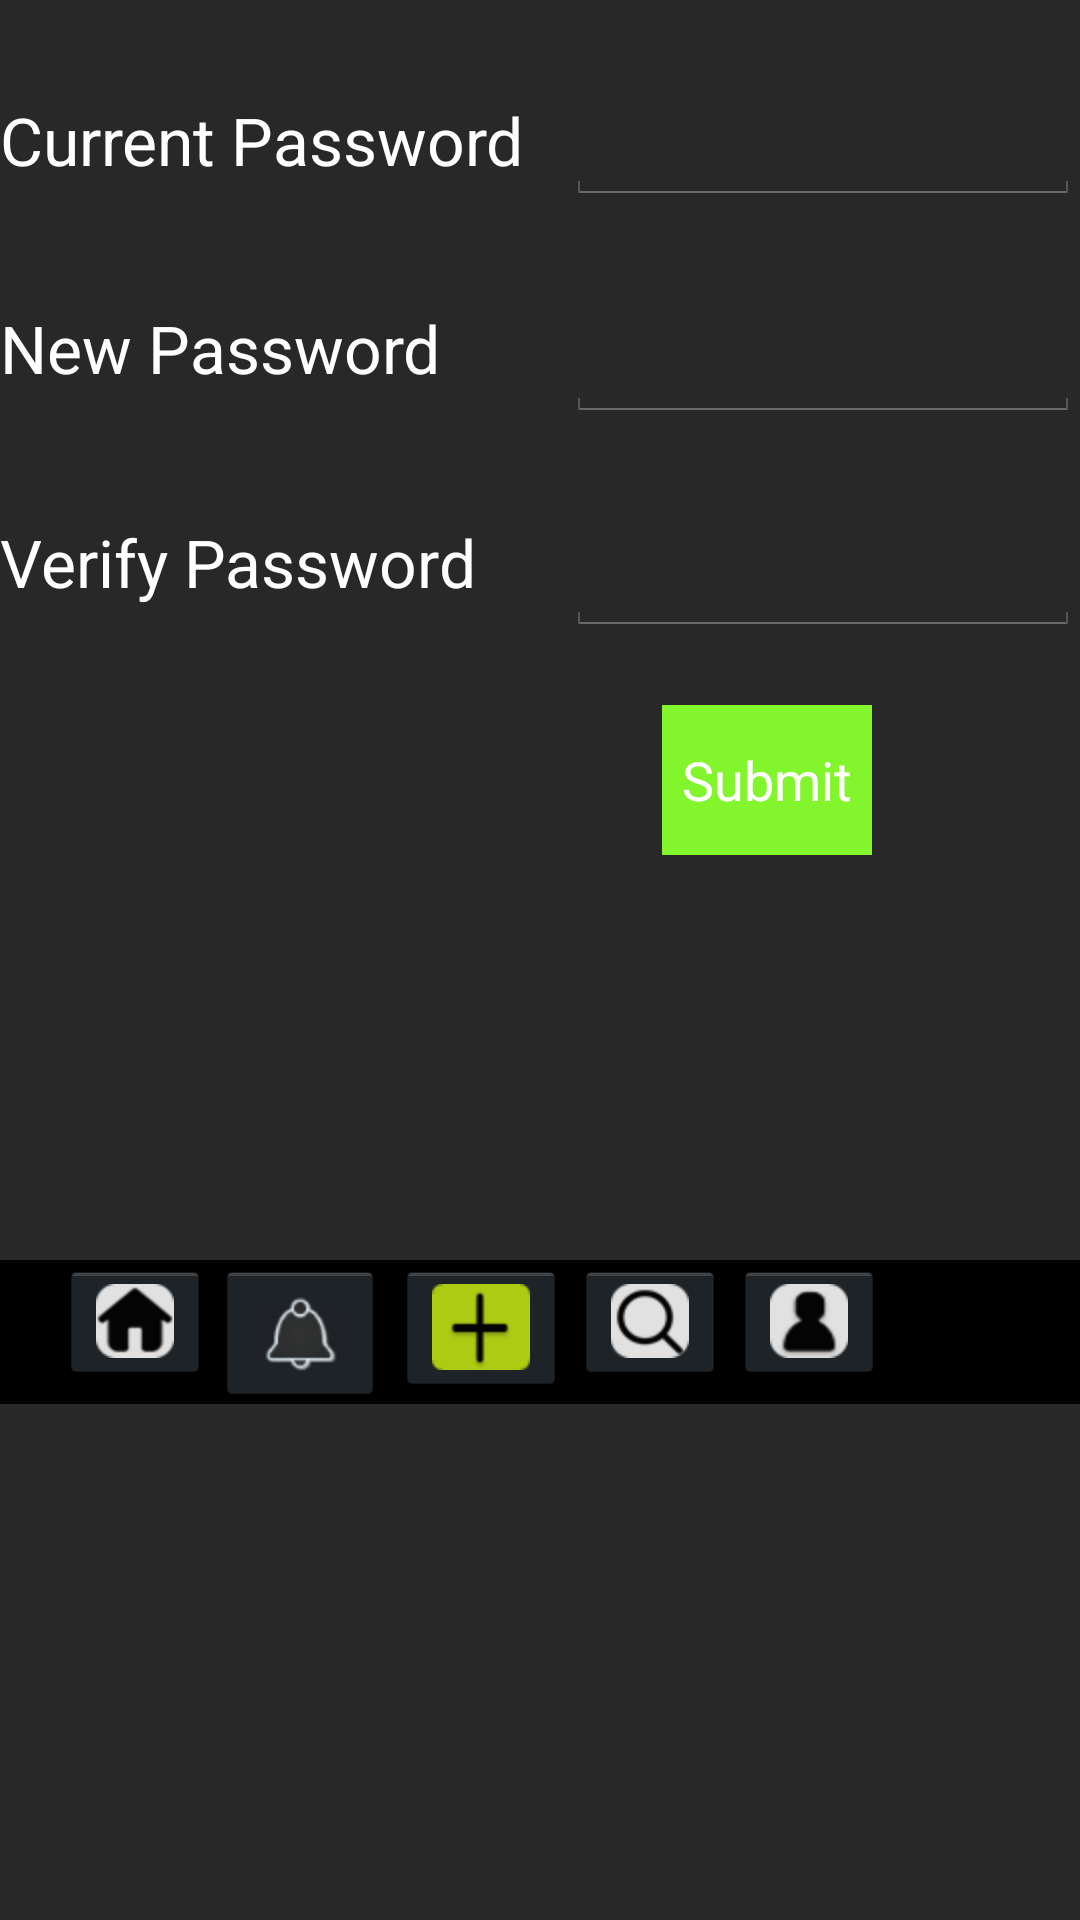

Produce the Android XML layout that renders to this screen, including the resource entries it uses.
<!-- AndroidManifest.xml: application theme android:Theme.Holo -->
<!-- res/layout/rowlayout6.xml -->
<RelativeLayout xmlns:android="http://schemas.android.com/apk/res/android"
    android:layout_width="fill_parent"
    android:layout_height="fill_parent" 
    android:background="#282828">

    <TextView
        android:id="@+id/textView2"
        android:layout_width="wrap_content"
        android:layout_height="wrap_content"
        android:layout_alignLeft="@+id/textView1"
        android:layout_below="@+id/textView1"
        android:layout_marginTop="40dp"
        android:text="New Password"
        android:textColor="#FFFFFF"
        android:textAppearance="?android:attr/textAppearanceLarge" />

    <EditText
        android:id="@+id/editText2"
        android:layout_width="wrap_content"
        android:layout_height="wrap_content"
        android:layout_alignLeft="@+id/editText1"
        android:layout_alignTop="@+id/textView2"
        android:ems="10"
        android:inputType="textPassword" />

    <TextView
        android:id="@+id/textView1"
        android:layout_width="wrap_content"
        android:layout_height="wrap_content"
        android:layout_alignParentLeft="true"
        android:layout_alignParentTop="true"
        android:layout_marginTop="32dp"
        android:text="Current Password"
        android:textColor="#FFFFFF"
        android:textAppearance="?android:attr/textAppearanceLarge" />

    <TextView
        android:id="@+id/textView3"
        android:layout_width="wrap_content"
        android:layout_height="wrap_content"
        android:layout_alignParentLeft="true"
        android:layout_below="@+id/editText2"
        android:layout_marginTop="32dp"
        android:text="Verify Password"
        android:textColor="#FFFFFF"
        android:textAppearance="?android:attr/textAppearanceLarge" />

    <EditText
        android:id="@+id/editText3"
        android:layout_width="wrap_content"
        android:layout_height="wrap_content"
        android:layout_alignTop="@+id/textView3"
        android:layout_marginLeft="14dp"
        android:layout_toRightOf="@+id/textView1"
        android:ems="10"
        android:inputType="textPassword" />

    <EditText
        android:id="@+id/editText1"
        android:layout_width="wrap_content"
        android:layout_height="wrap_content"
        android:layout_alignBaseline="@+id/textView1"
        android:layout_alignBottom="@+id/textView1"
        android:layout_alignLeft="@+id/editText3"
        android:ems="10"
        android:inputType="textPassword" />

    <TableLayout
       android:layout_width="match_parent"
       android:layout_height="wrap_content"
       android:layout_marginTop="420dp"
       android:background="#000000" >

       <TableRow
           android:id="@+id/tableRow5"
           android:layout_width="wrap_content"
           android:layout_height="wrap_content" >

           <ImageButton
		        android:id="@+id/imageButton1"
		        android:layout_width="wrap_content"
		        android:layout_height="wrap_content"
		        android:layout_marginLeft="20dp"
		        android:src="@drawable/homeicon" />

		    <ImageButton
		        android:id="@+id/imageButton2"
		        android:layout_width="wrap_content"
		        android:layout_height="wrap_content"
		        android:layout_marginLeft="2dp"
		        android:src="@drawable/bell" />

		    <ImageButton
		        android:id="@+id/imageButton3"
		        android:layout_width="wrap_content"
		        android:layout_height="wrap_content"
		        android:layout_marginLeft="4dp"
		        android:src="@drawable/addrad" />

		    <ImageButton
		        android:id="@+id/imageButton4"
		        android:layout_width="wrap_content"
		        android:layout_height="wrap_content"
		        android:layout_marginLeft="3dp"
		        android:src="@drawable/search" />

		    <ImageButton
		        android:id="@+id/imageButton5"
		        android:layout_width="wrap_content"
		        android:layout_height="wrap_content"
		        android:layout_marginLeft="3dp"
		        android:src="@drawable/user" />
       </TableRow>

   </TableLayout>

    <Button
        android:id="@+id/button1"
        android:layout_width="70dp"
        android:layout_height="50dp"
        android:layout_alignLeft="@+id/editText3"
        android:layout_below="@+id/editText3"
        android:layout_marginLeft="32dp"
        android:layout_marginTop="23dp"
        android:text="Submit"
        android:textColor="#FFFFFF"
        android:background="#83F52C" />

</RelativeLayout>
<!-- resources referenced by this layout -->
<resources>
  <!-- drawable addrad: png bitmap (drawable-hdpi, 3480 bytes) -->
  <!-- drawable bell: png bitmap (drawable-hdpi, 2034 bytes) -->
  <!-- drawable homeicon: png bitmap (drawable-hdpi, 4083 bytes) -->
  <!-- drawable search: png bitmap (drawable-hdpi, 4359 bytes) -->
  <!-- drawable user: png bitmap (drawable-hdpi, 4065 bytes) -->
</resources>
